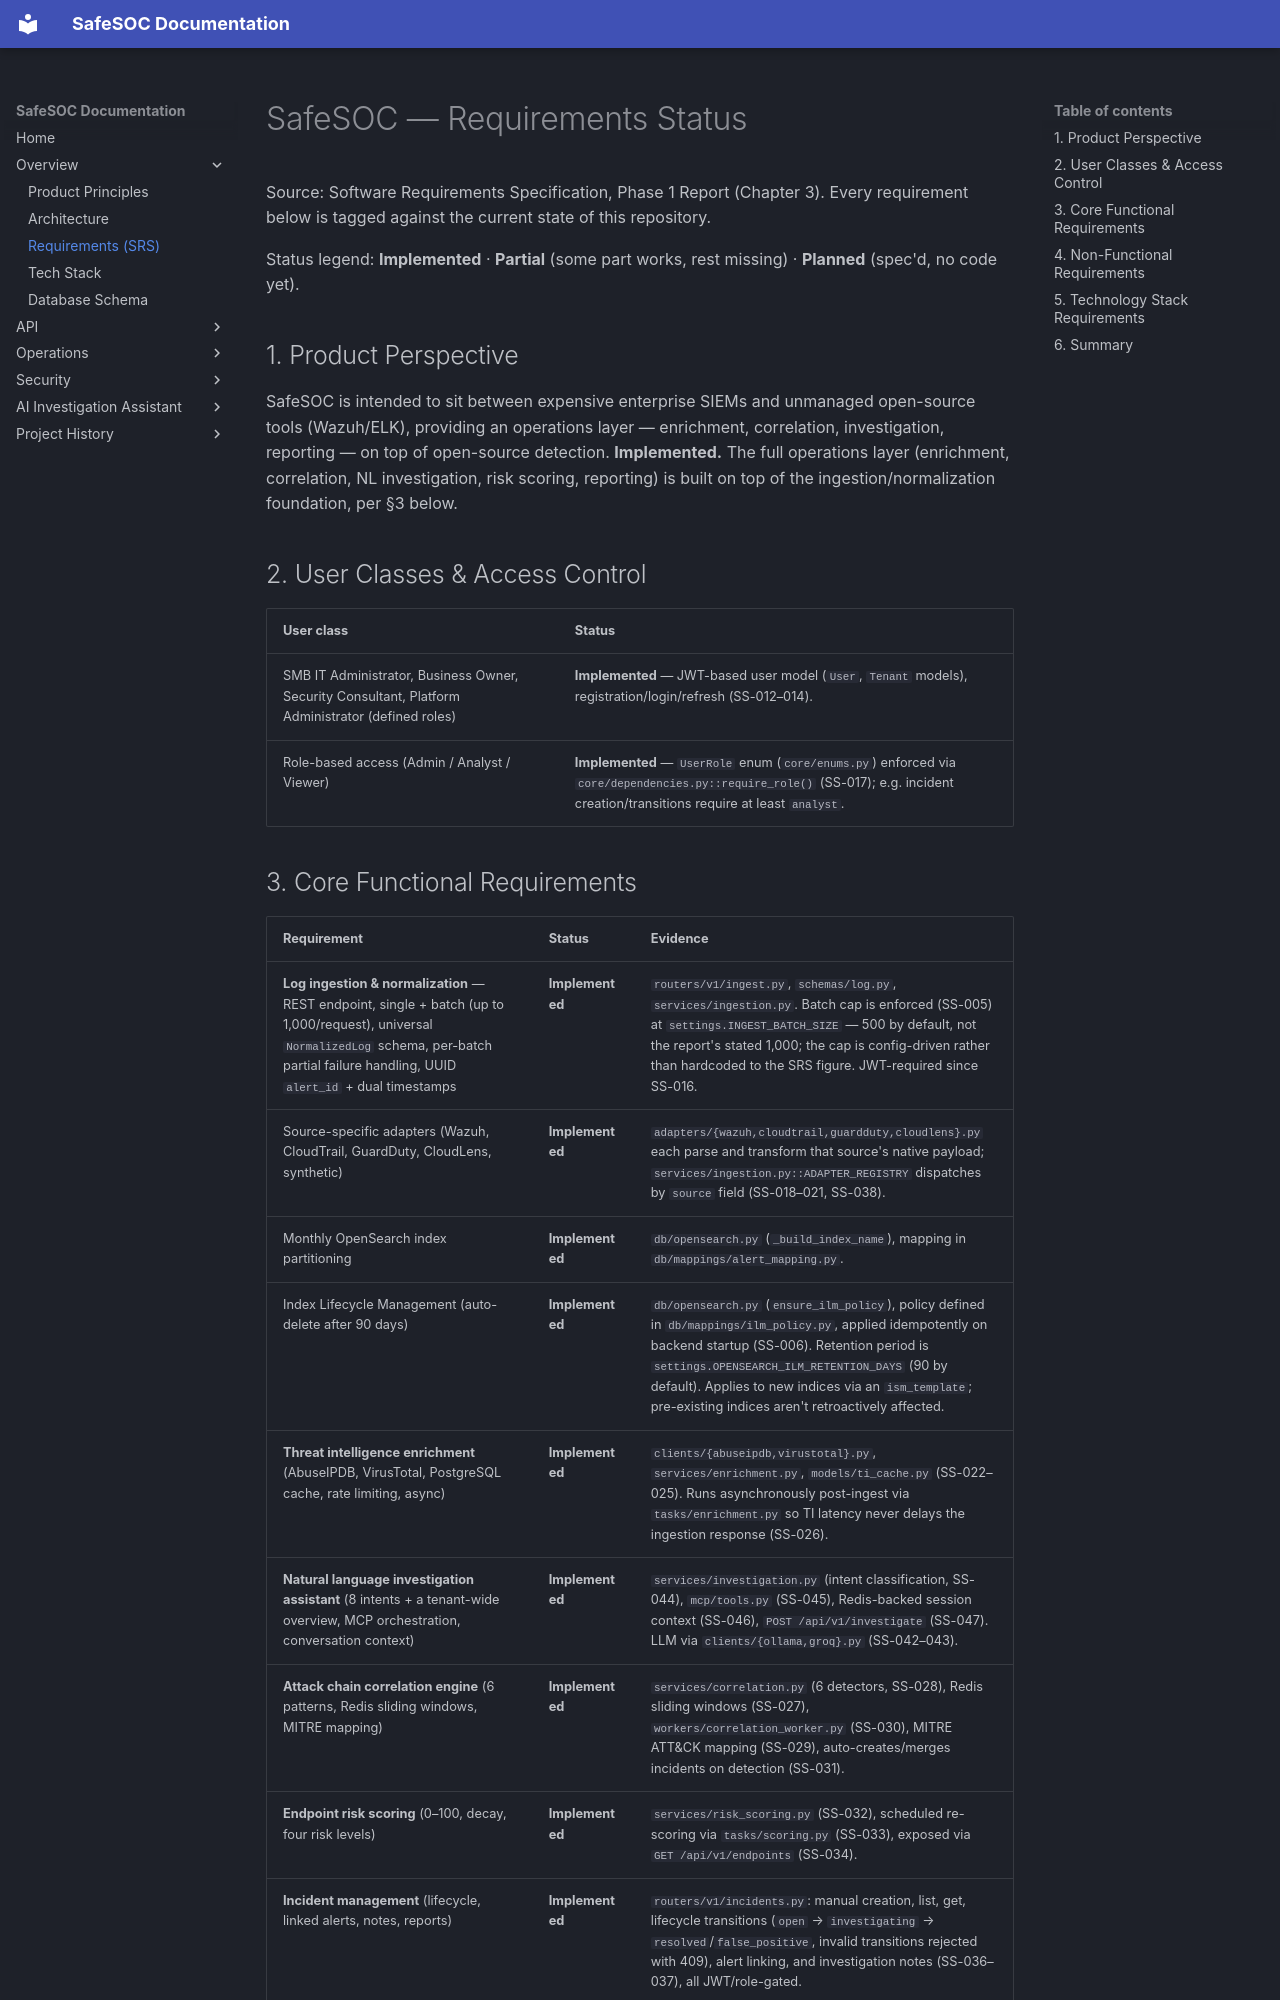

repository: safe-soc/SafeSoc · page: requirements/index.html · generator: mkdocs

# SafeSOC — Requirements Status

Source: Software Requirements Specification, Phase 1 Report (Chapter 3). Every requirement below is tagged against the current state of this repository.

Status legend: **Implemented** · **Partial** (some part works, rest missing) · **Planned** (spec'd, no code yet).

## 1. Product Perspective

SafeSOC is intended to sit between expensive enterprise SIEMs and unmanaged open-source tools (Wazuh/ELK), providing an operations layer — enrichment, correlation, investigation, reporting — on top of open-source detection. **Implemented.** The full operations layer (enrichment, correlation, NL investigation, risk scoring, reporting) is built on top of the ingestion/normalization foundation, per §3 below.

## 2. User Classes & Access Control

| User class | Status |
|---|---|
| SMB IT Administrator, Business Owner, Security Consultant, Platform Administrator (defined roles) | **Implemented** — JWT-based user model (`User`, `Tenant` models), registration/login/refresh (SS-012–014). |
| Role-based access (Admin / Analyst / Viewer) | **Implemented** — `UserRole` enum (`core/enums.py`) enforced via `core/dependencies.py::require_role()` (SS-017); e.g. incident creation/transitions require at least `analyst`. |
